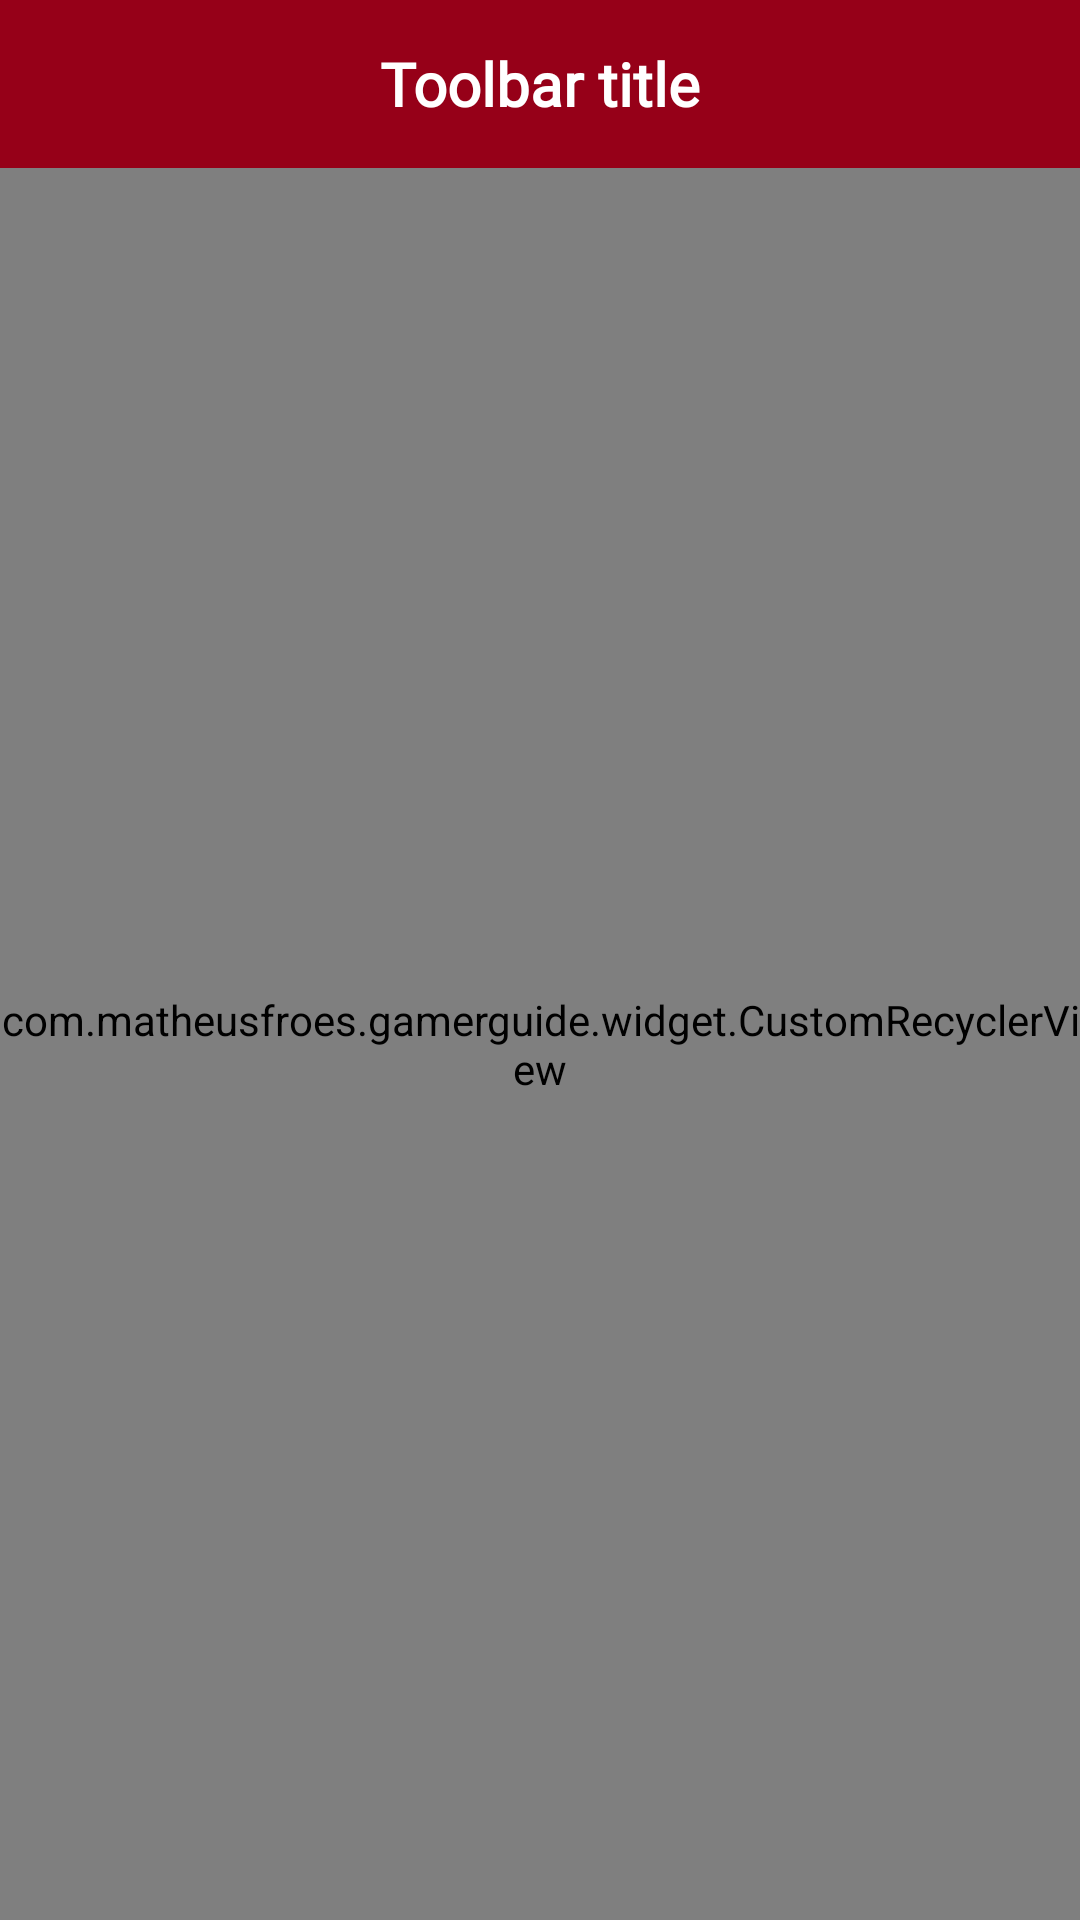

Layout XML and referenced resources for this Android screen:
<!-- AndroidManifest.xml: application theme AppTheme.NoActionBar -->
<!-- res/layout/activity_calendario.xml -->
<?xml version="1.0" encoding="utf-8"?>
<LinearLayout xmlns:android="http://schemas.android.com/apk/res/android"
    xmlns:tools="http://schemas.android.com/tools"
    android:id="@+id/container"
    android:layout_width="match_parent"
    android:layout_height="match_parent"
    android:orientation="vertical"
    tools:context="com.matheusfroes.gamerguide.ui.calendar.CalendarFragment">

    <include layout="@layout/toolbar" />

    <com.matheusfroes.gamerguide.widget.CustomRecyclerView
        android:id="@+id/rvLancamentos"
        android:layout_width="match_parent"
        android:layout_height="match_parent"
        android:overScrollMode="never"
        tools:listitem="@layout/view_jogo_lancamento" />
</LinearLayout>
<!-- res/layout/toolbar.xml (included above) -->
<?xml version="1.0" encoding="utf-8"?>
<android.support.design.widget.AppBarLayout xmlns:android="http://schemas.android.com/apk/res/android"
    xmlns:app="http://schemas.android.com/apk/res-auto"
    xmlns:tools="http://schemas.android.com/tools"
    android:id="@+id/appBar"
    android:layout_width="match_parent"
    android:layout_height="wrap_content">

    <android.support.v7.widget.Toolbar xmlns:app="http://schemas.android.com/apk/res-auto"
        android:id="@+id/toolbar"
        android:layout_width="match_parent"
        android:layout_height="?attr/actionBarSize"
        android:background="?attr/colorPrimary"
        app:layout_scrollFlags="scroll|enterAlways|snap"
        app:popupTheme="@style/ThemeOverlay.AppCompat.Dark.ActionBar"
        app:theme="@style/ThemeOverlay.AppCompat.Dark.ActionBar">

        <TextView
            android:id="@+id/toolbarTitle"
            android:layout_width="wrap_content"
            android:layout_height="wrap_content"
            android:layout_gravity="center"
            android:fontFamily="@font/google_sans"
            android:gravity="center"
            android:textColor="@android:color/white"
            android:textSize="20sp"
            android:textStyle="bold"
            tools:text="Toolbar title" />
    </android.support.v7.widget.Toolbar>

    <android.support.design.widget.TabLayout
        android:id="@+id/tabLayout"
        android:layout_width="match_parent"
        android:layout_height="wrap_content"
        android:visibility="gone"
        app:tabBackground="@color/colorPrimary"
        app:tabIndicatorColor="@android:color/white"
        app:tabMode="fixed"
        app:tabSelectedTextColor="@android:color/white"
        app:tabTextColor="#d3d3d3" />
</android.support.design.widget.AppBarLayout>
<!-- res/layout/view_jogo_lancamento.xml (included above) -->
<?xml version="1.0" encoding="utf-8"?>
<RelativeLayout xmlns:android="http://schemas.android.com/apk/res/android"
    xmlns:app="http://schemas.android.com/apk/res-auto"
    android:layout_width="match_parent"
    android:layout_height="wrap_content"
    android:orientation="vertical"
    android:padding="10dp">

    <ImageView
        android:id="@+id/ivCapaJogo"
        android:layout_width="80dp"
        android:layout_height="110dp"
        android:layout_alignParentLeft="true"
        android:layout_alignParentStart="true"
        android:layout_alignParentTop="true"
        android:background="@color/cardview_dark_background" />

    <LinearLayout
        android:layout_width="wrap_content"
        android:layout_height="wrap_content"
        android:layout_alignParentTop="true"
        android:layout_marginLeft="10dp"
        android:layout_marginStart="10dp"
        android:layout_toEndOf="@+id/ivCapaJogo"
        android:layout_toRightOf="@+id/ivCapaJogo"
        android:gravity="center_vertical"
        android:orientation="vertical">

        <TextView
            android:id="@+id/tvNomeJogo"
            android:layout_width="wrap_content"
            android:layout_height="wrap_content"
            android:text="@string/nome_do_jogo"
            android:textSize="16sp"
            android:textStyle="bold" />

        <TextView
            android:id="@+id/textview"
            android:layout_width="wrap_content"
            android:layout_height="wrap_content"
            android:text="@string/data_lancamento" />

        <TextView
            android:id="@+id/tvDataLancamento"
            android:layout_width="wrap_content"
            android:layout_height="wrap_content"
            android:text="24/10/2017"
            android:textStyle="bold" />

        <TextView
            android:id="@+id/tvPlataformas"
            android:layout_width="wrap_content"
            android:layout_height="wrap_content"
            android:text="@string/plataforma" />

        <TextView
            android:id="@+id/tvPlataforma"
            android:layout_width="wrap_content"
            android:layout_height="wrap_content"
            android:text="Xbox One"
            android:textStyle="bold" />

    </LinearLayout>


    <ImageView
        android:id="@+id/ivOverflowMenu"
        android:layout_width="wrap_content"
        android:layout_height="wrap_content"
        android:layout_alignParentEnd="true"
        android:layout_alignParentRight="true"
        android:layout_centerVertical="true"
        android:paddingBottom="16dp"
        android:paddingEnd="0dp"
        android:paddingLeft="16dp"
        android:paddingRight="0dp"
        android:paddingStart="16dp"
        android:paddingTop="16dp"
        app:srcCompat="@drawable/ic_notificar" />
</RelativeLayout>
<!-- resources referenced by this layout -->
<resources>
  <color name="colorPrimary">#960018</color>
  <string name="data_lancamento">Release date</string>
  <string name="nome_do_jogo">Game name</string>
  <string name="plataforma">Platform</string>
  <style name="AppTheme.NoActionBar" parent="Theme.AppCompat.Light.NoActionBar">
          <item name="colorPrimary">@color/colorPrimary</item>
          <item name="colorPrimaryDark">@color/colorPrimaryDark</item>
          <item name="colorAccent">@color/colorAccent</item>
  
          <item name="windowActionBar">false</item>
          <item name="android:navigationBarColor">@color/black</item>
          <item name="android:windowAnimationStyle">@style/WindowAnimationTransition</item>
      </style>
  <color name="colorPrimaryDark">#740013</color>
  <color name="colorAccent">#000000</color>
  <color name="black">#000000</color>
  <style name="WindowAnimationTransition">
          <item name="android:windowEnterAnimation">@anim/activity_fade_enter</item>
          <item name="android:windowExitAnimation">@anim/activity_fade_exit</item>
      </style>
</resources>
